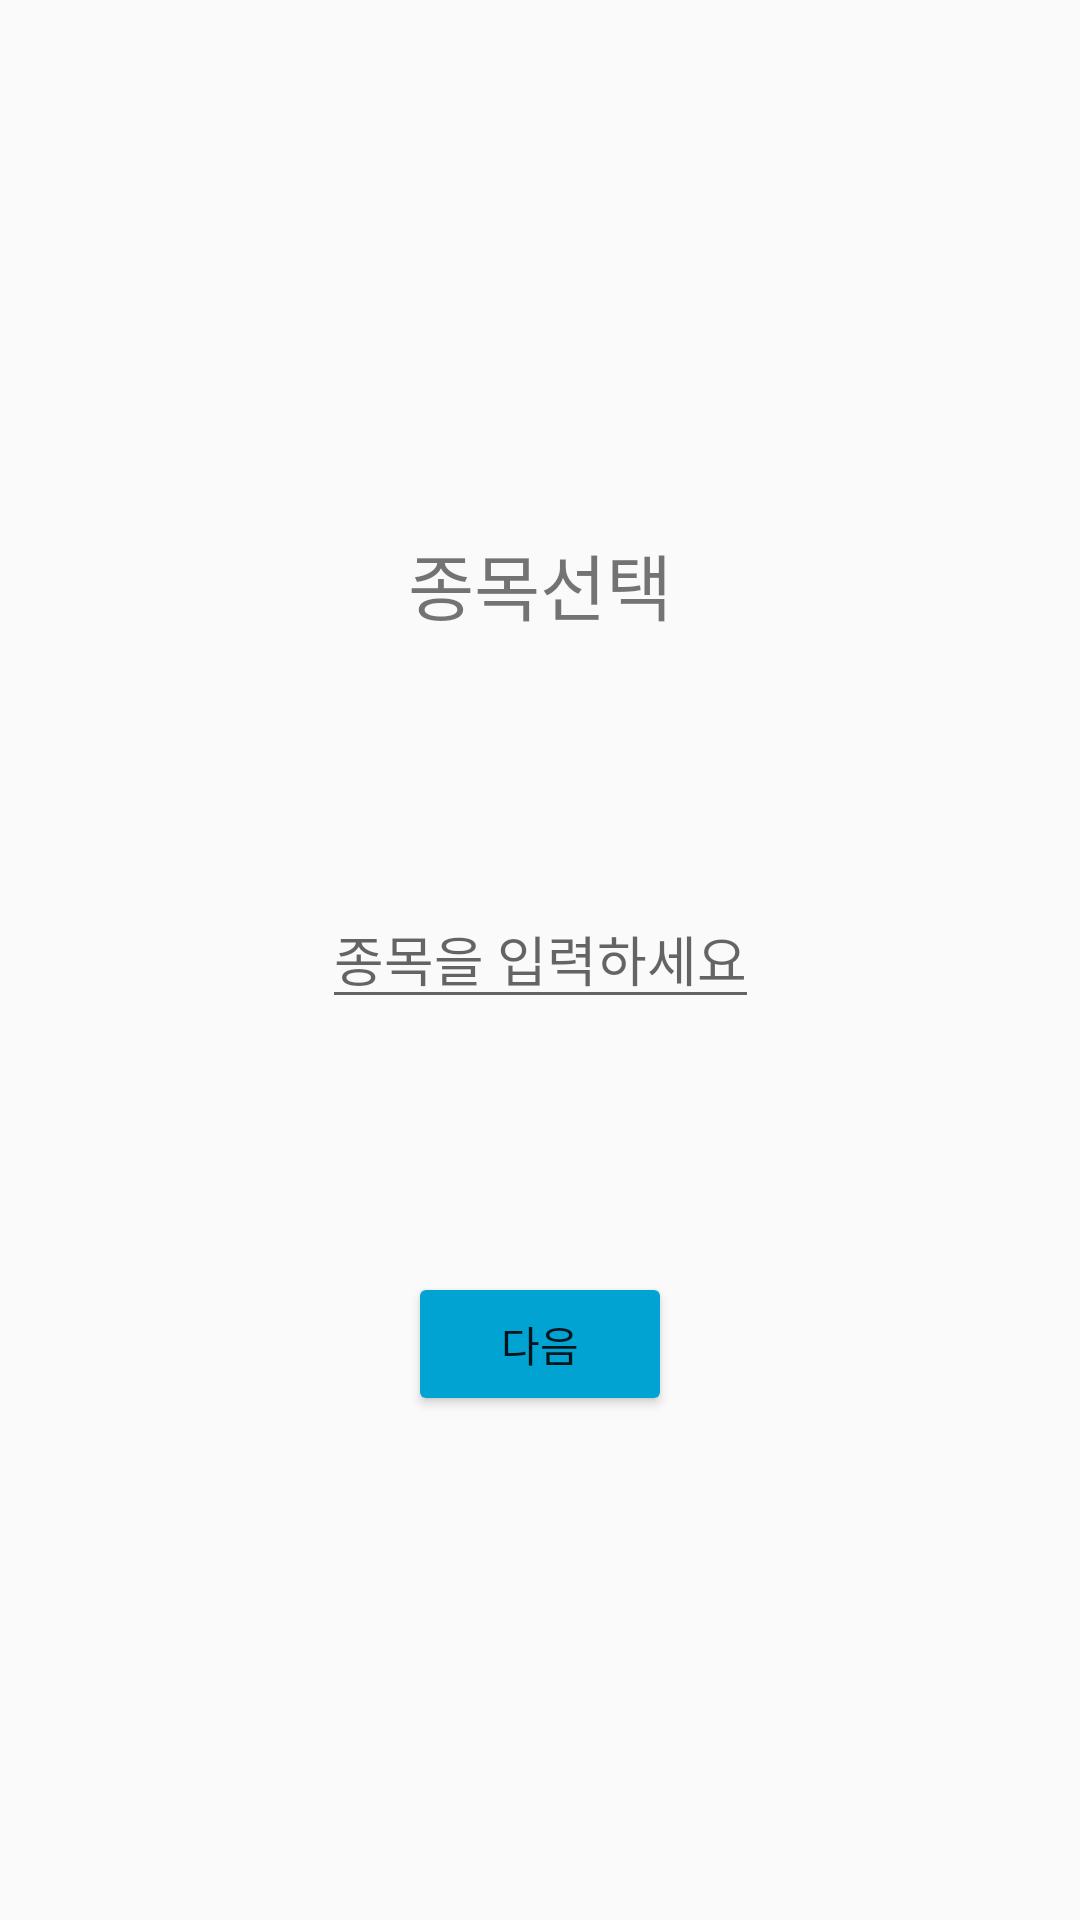

Write the Android layout XML for this screen, with the resource values it uses.
<!-- AndroidManifest.xml: application theme Theme.WePlay -->
<!-- res/layout/activity_sports.xml -->
<?xml version="1.0" encoding="utf-8"?>
<androidx.constraintlayout.widget.ConstraintLayout xmlns:android="http://schemas.android.com/apk/res/android"
    xmlns:app="http://schemas.android.com/apk/res-auto"
    xmlns:tools="http://schemas.android.com/tools"
    android:layout_width="match_parent"
    android:layout_height="match_parent"
    tools:context=".party.write.SportsActivity">

    <EditText
        android:id="@+id/sportsedit"
        android:layout_width="wrap_content"
        android:layout_height="wrap_content"
        android:layout_marginStart="134dp"
        android:layout_marginEnd="134dp"
        android:hint="종목을 입력하세요"
        android:importantForAutofill="no"
        android:inputType="text"
        app:layout_constraintBottom_toTopOf="@+id/sportsbtn"
        app:layout_constraintEnd_toEndOf="parent"
        app:layout_constraintStart_toStartOf="parent"
        app:layout_constraintTop_toBottomOf="@+id/textView"
        tools:ignore="LabelFor" />

    <TextView
        android:id="@+id/textView"
        android:layout_width="wrap_content"
        android:layout_height="wrap_content"
        android:layout_marginTop="177dp"
        android:text="종목선택"
        android:textSize="24sp"
        app:layout_constraintEnd_toEndOf="parent"
        app:layout_constraintStart_toStartOf="parent"
        app:layout_constraintTop_toTopOf="parent" />

    <Button
        android:id="@+id/sportsbtn"
        android:layout_width="wrap_content"
        android:layout_height="wrap_content"
        android:layout_marginBottom="168dp"
        android:text="다음"
        app:layout_constraintBottom_toBottomOf="parent"
        app:layout_constraintEnd_toEndOf="parent"
        app:layout_constraintStart_toStartOf="parent"
        android:backgroundTint="#00A3D2"/>

</androidx.constraintlayout.widget.ConstraintLayout>
<!-- resources referenced by this layout -->
<resources>
  <style name="Theme.WePlay" parent="Theme.AppCompat.Light">
          
          <item name="colorPrimary">@color/purple_500</item>
          <item name="colorPrimaryVariant">@color/purple_700</item>
          <item name="colorOnPrimary">@color/white</item>
          
          <item name="colorSecondary">@color/teal_200</item>
          <item name="colorSecondaryVariant">@color/teal_700</item>
          <item name="colorOnSecondary">@color/black</item>
          
          <item name="android:statusBarColor" tools:targetApi="l">?attr/colorPrimaryVariant</item>
          
      </style>
  <!-- not gathered from this repository: default colours our renderer supplied (Android Studio template values) -->
  <color name="purple_500">#FF6200EE</color>
  <color name="purple_700">#FF3700B3</color>
  <color name="teal_200">#FF03DAC5</color>
  <color name="teal_700">#FF018786</color>
  <color name="black">#FF000000</color>
  <color name="white">#FFFFFFFF</color>
</resources>
